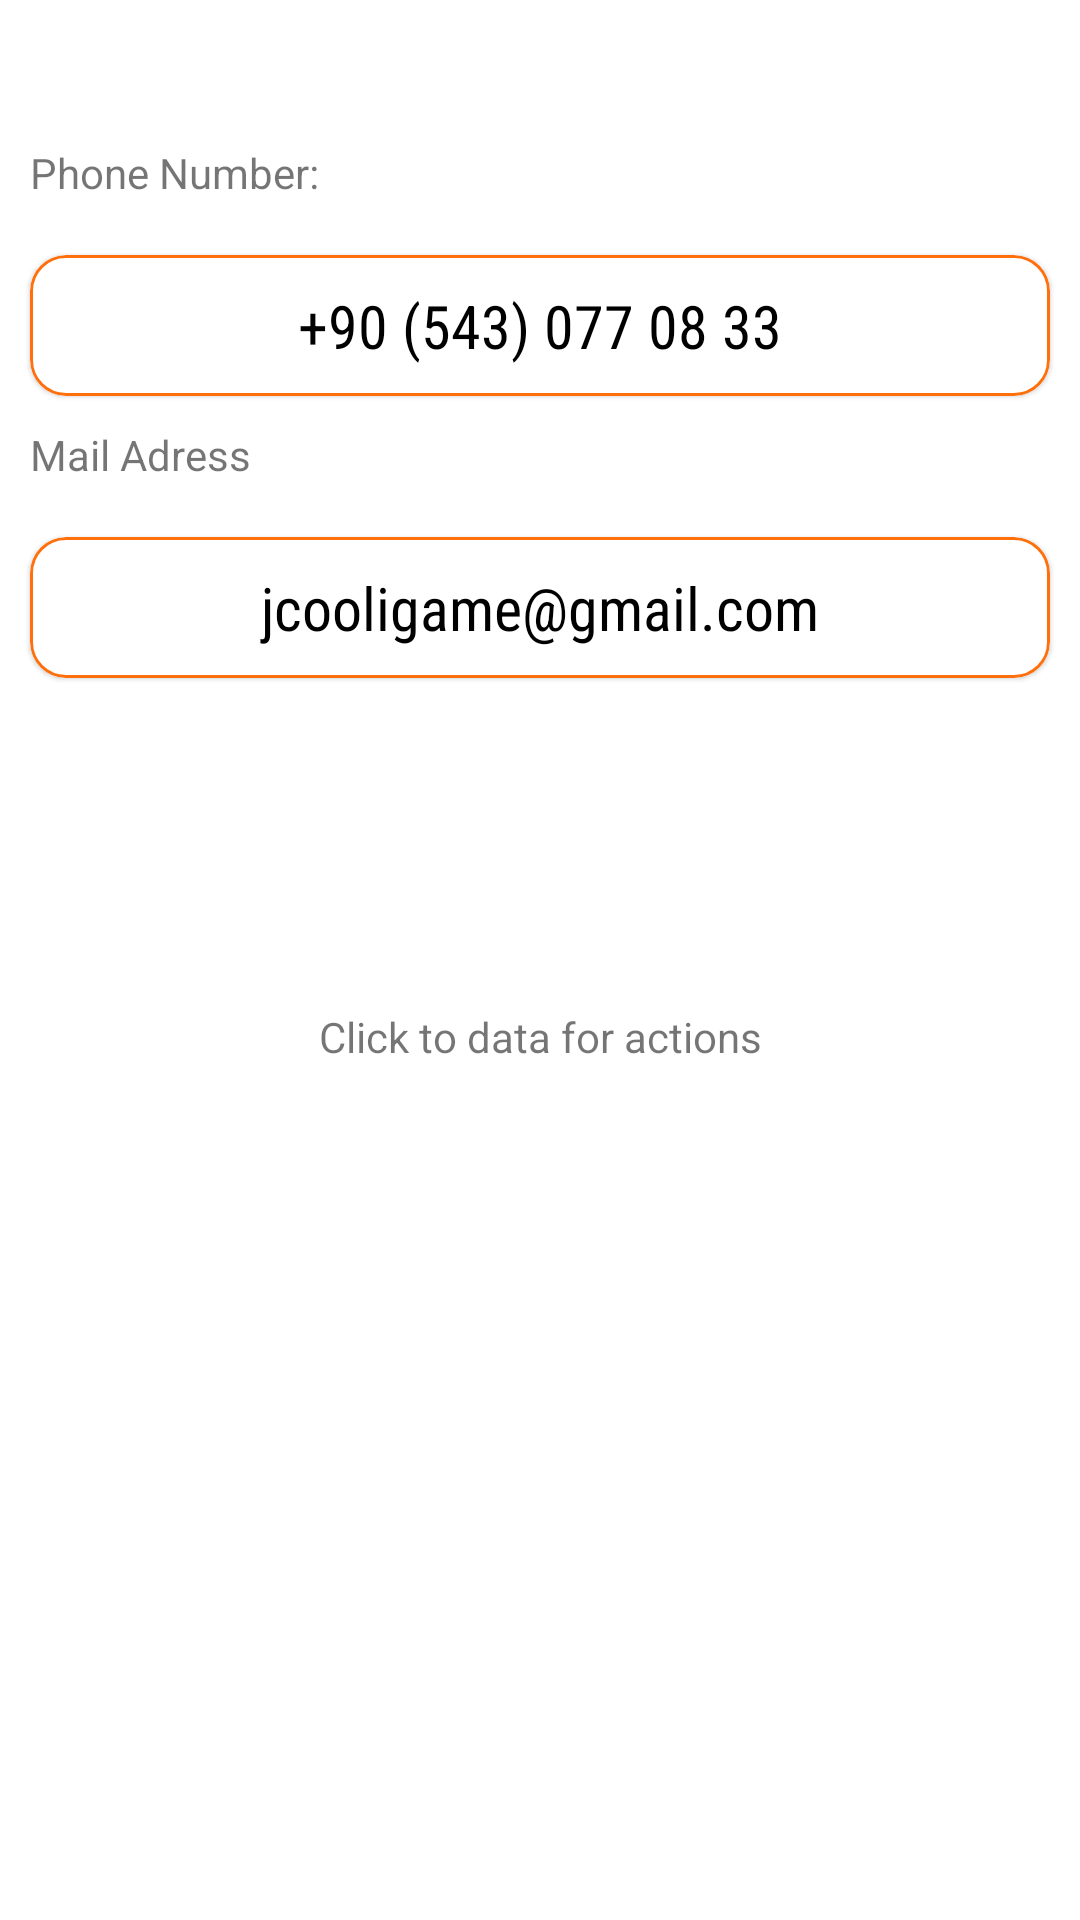

Produce the Android XML layout that renders to this screen, including the resource entries it uses.
<!-- AndroidManifest.xml: application theme Theme.BiographyApp.NoActionBar -->
<!-- res/layout/fragment_contact.xml -->
<?xml version="1.0" encoding="utf-8"?>
<LinearLayout xmlns:android="http://schemas.android.com/apk/res/android"
    xmlns:app="http://schemas.android.com/apk/res-auto"
    xmlns:tools="http://schemas.android.com/tools"
    android:layout_width="match_parent"
    android:layout_height="match_parent"
    android:orientation="vertical"
    tools:context=".fragments.ContactFragment">

    <TextView
        android:id="@+id/textView7"
        android:layout_width="match_parent"
        android:layout_height="wrap_content"
        android:layout_marginLeft="10dp"
        android:layout_marginTop="48dp"
        android:layout_marginBottom="8dp"
        android:text="Phone Number:" />

    <com.google.android.material.card.MaterialCardView
        android:layout_width="match_parent"
        android:layout_height="wrap_content"
        android:layout_margin="10dp"
        app:cardCornerRadius="12dp"
        app:strokeColor="@color/primary"
        app:strokeWidth="1dp">

        <TextView
            android:id="@+id/phoneText"
            android:layout_width="match_parent"
            android:layout_height="wrap_content"
            android:fontFamily="sans-serif-condensed"
            android:gravity="center"
            android:padding="10dp"
            android:textColor="#000000"
            android:textSize="20sp"
            android:text="+90 (543) 077 08 33"
         />
    </com.google.android.material.card.MaterialCardView>

    <TextView
        android:id="@+id/textView9"
        android:layout_width="match_parent"
        android:layout_height="wrap_content"
        android:layout_marginLeft="10dp"
        android:layout_marginBottom="8dp"
        android:text="Mail Adress" />

    <com.google.android.material.card.MaterialCardView
        android:layout_width="match_parent"
        android:layout_height="wrap_content"
        android:layout_margin="10dp"
        app:cardCornerRadius="12dp"
        app:strokeColor="@color/primary"
        app:strokeWidth="1dp">

        <TextView
            android:id="@+id/mailText"
            android:layout_width="match_parent"
            android:layout_height="wrap_content"
            android:fontFamily="sans-serif-condensed"
            android:gravity="center"
            android:padding="10dp"
            android:textColor="#000000"
            android:textSize="20sp"
            android:text="jcooligame@gmail.com" />
    </com.google.android.material.card.MaterialCardView>

    <TextView
        android:id="@+id/textView8"
        android:layout_width="match_parent"
        android:layout_height="wrap_content"
        android:layout_marginTop="100dp"
        android:gravity="center"
        android:text="Click to data for actions" />

</LinearLayout>
<!-- resources referenced by this layout -->
<resources>
  <color name="primary">#ff700d</color>
  <style name="Theme.BiographyApp.NoActionBar">
          <item name="windowActionBar">false</item>
          <item name="windowNoTitle">true</item>
      </style>
</resources>
